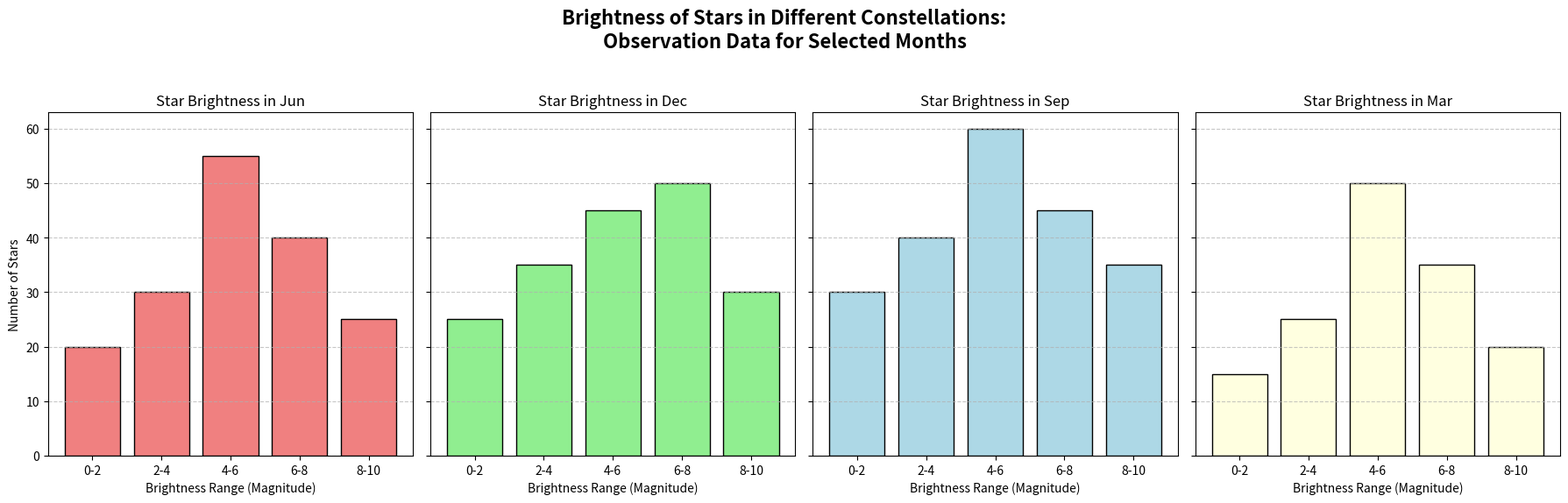

Recreate this plot in Python.
import matplotlib.pyplot as plt
import numpy as np

brightness_bins = ['0-2', '2-4', '4-6', '6-8', '8-10']
stars_jun = [20, 30, 55, 40, 25]
stars_dec = [25, 35, 45, 50, 30]
# Additional data for two more months
stars_sep = [30, 40, 60, 45, 35]
stars_mar = [15, 25, 50, 35, 20]

fig, axs = plt.subplots(1, 4, figsize=(18, 6), sharey=True)

axs[0].bar(brightness_bins, stars_jun, color='lightcoral', edgecolor='black')
axs[0].set_title('Star Brightness in Jun')
axs[0].set_xlabel('Brightness Range (Magnitude)')
axs[0].set_ylabel('Number of Stars')
axs[0].grid(axis='y', linestyle='--', alpha=0.7)

axs[1].bar(brightness_bins, stars_dec, color='lightgreen', edgecolor='black')
axs[1].set_title('Star Brightness in Dec')
axs[1].set_xlabel('Brightness Range (Magnitude)')
axs[1].grid(axis='y', linestyle='--', alpha=0.7)

# Plotting additional data for September
axs[2].bar(brightness_bins, stars_sep, color='lightblue', edgecolor='black')
axs[2].set_title('Star Brightness in Sep')
axs[2].set_xlabel('Brightness Range (Magnitude)')
axs[2].grid(axis='y', linestyle='--', alpha=0.7)

# Plotting additional data for March
axs[3].bar(brightness_bins, stars_mar, color='lightyellow', edgecolor='black')
axs[3].set_title('Star Brightness in Mar')
axs[3].set_xlabel('Brightness Range (Magnitude)')
axs[3].grid(axis='y', linestyle='--', alpha=0.7)

fig.suptitle('Brightness of Stars in Different Constellations:\nObservation Data for Selected Months', fontsize=16, fontweight='bold')
plt.tight_layout(rect=[0, 0.03, 1, 0.95])

plt.show()
